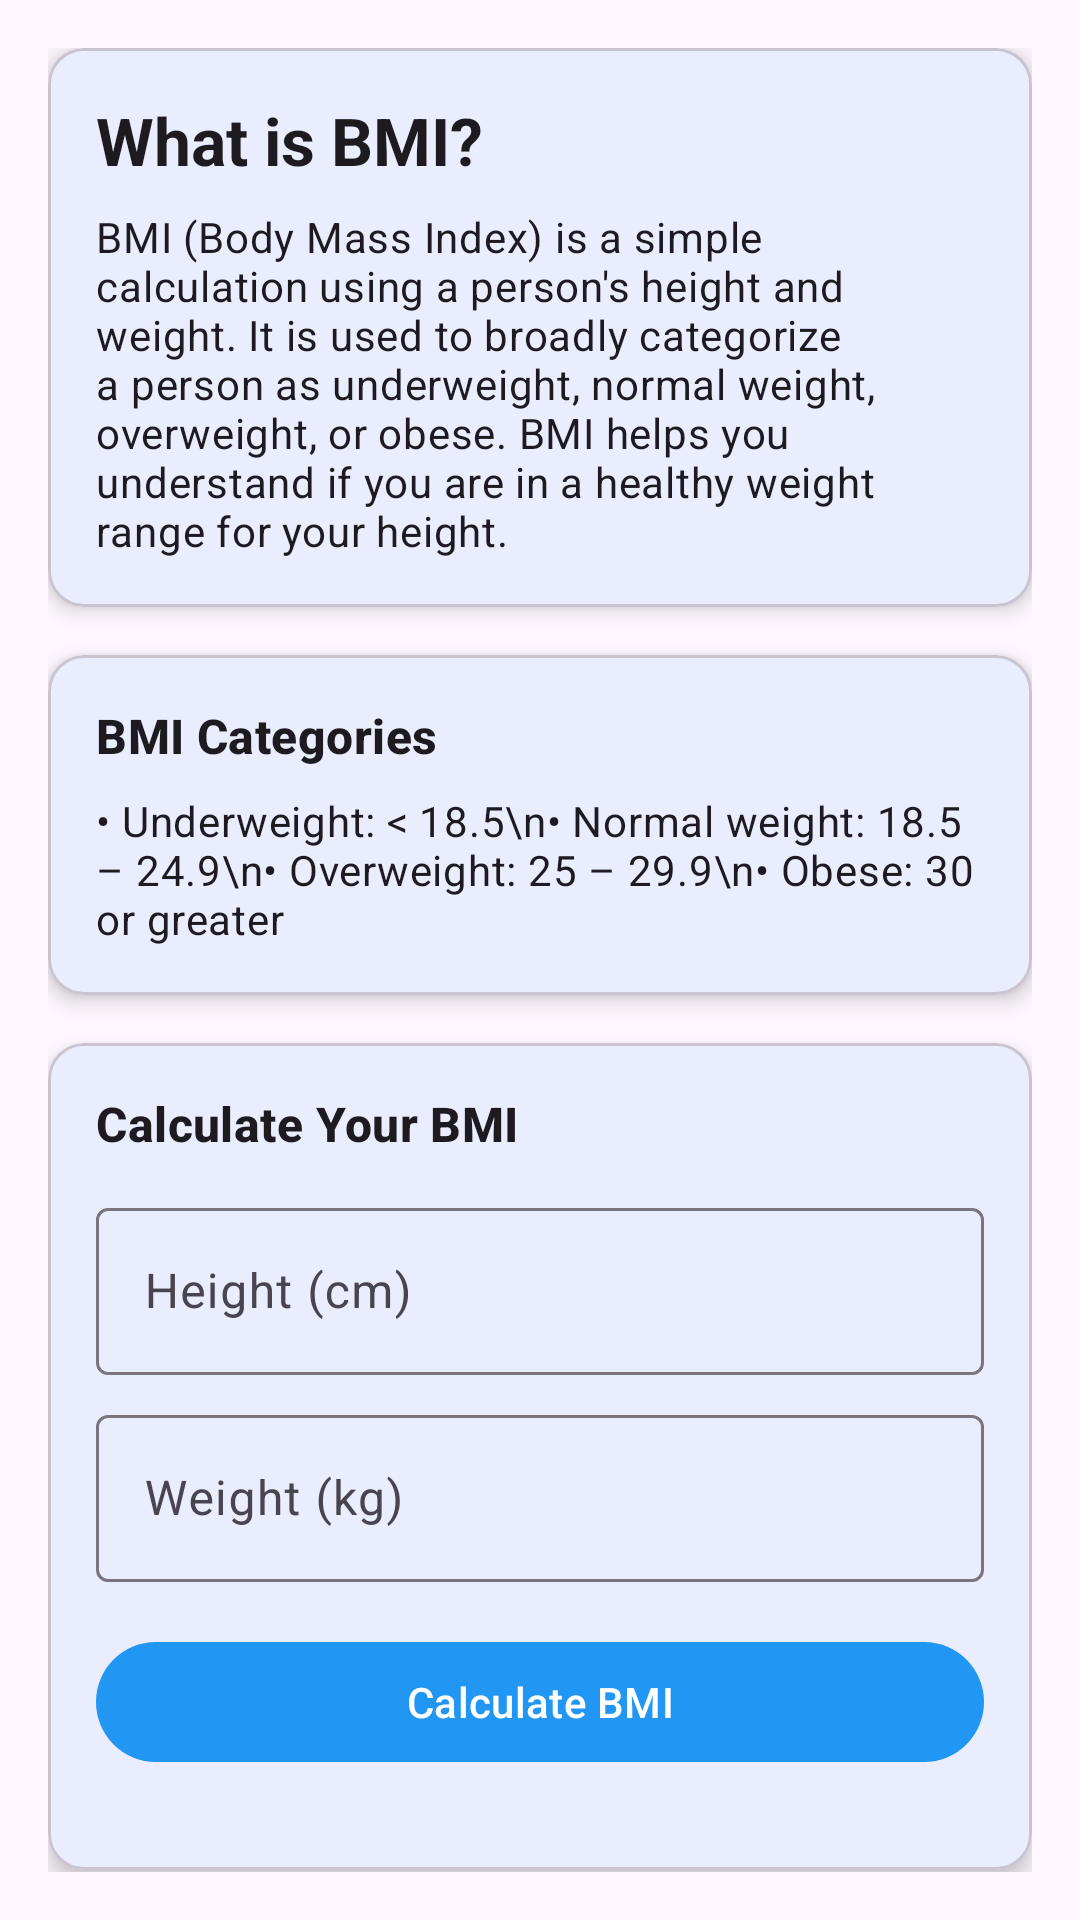

The Android layout XML behind this screen, and the referenced resources:
<!-- AndroidManifest.xml: application theme Theme.TrainGym -->
<!-- res/layout/fragment_user_bmi.xml -->
<?xml version="1.0" encoding="utf-8"?>
<androidx.core.widget.NestedScrollView xmlns:android="http://schemas.android.com/apk/res/android"
    xmlns:app="http://schemas.android.com/apk/res-auto"
    xmlns:tools="http://schemas.android.com/tools"
    android:layout_width="match_parent"
    android:layout_height="match_parent"
    android:fillViewport="true"
    tools:context=".user.UserBmiFragment">

    <LinearLayout
        android:layout_width="match_parent"
        android:layout_height="wrap_content"
        android:orientation="vertical"
        android:padding="16dp">

        <com.google.android.material.card.MaterialCardView
            android:layout_width="match_parent"
            android:layout_height="wrap_content"
            app:cardCornerRadius="12dp"
            app:cardElevation="4dp"
            android:layout_marginBottom="16dp">
            <LinearLayout
                android:layout_width="match_parent"
                android:layout_height="wrap_content"
                android:orientation="vertical"
                android:padding="16dp">
                <TextView
                    android:layout_width="wrap_content"
                    android:layout_height="wrap_content"
                    android:text="What is BMI?"
                    android:textAppearance="?attr/textAppearanceTitleLarge"
                    android:textStyle="bold"
                    android:layout_marginBottom="8dp" />
                <TextView
                    android:layout_width="match_parent"
                    android:layout_height="wrap_content"
                    android:text="BMI (Body Mass Index) is a simple calculation using a person's height and weight. It is used to broadly categorize a person as underweight, normal weight, overweight, or obese. BMI helps you understand if you are in a healthy weight range for your height."
                    android:textAppearance="?attr/textAppearanceBodyMedium" />
            </LinearLayout>
        </com.google.android.material.card.MaterialCardView>

        <com.google.android.material.card.MaterialCardView
            android:layout_width="match_parent"
            android:layout_height="wrap_content"
            app:cardCornerRadius="12dp"
            app:cardElevation="4dp"
            android:layout_marginBottom="16dp">
            <LinearLayout
                android:layout_width="match_parent"
                android:layout_height="wrap_content"
                android:orientation="vertical"
                android:padding="16dp">
                <TextView
                    android:layout_width="wrap_content"
                    android:layout_height="wrap_content"
                    android:text="BMI Categories"
                    android:textAppearance="?attr/textAppearanceTitleMedium"
                    android:textStyle="bold"
                    android:layout_marginBottom="8dp" />
                <TextView
                    android:layout_width="match_parent"
                    android:layout_height="wrap_content"
                    android:text="• Underweight: &lt; 18.5\n• Normal weight: 18.5 – 24.9\n• Overweight: 25 – 29.9\n• Obese: 30 or greater"
                    android:textAppearance="?attr/textAppearanceBodyMedium" />
            </LinearLayout>
        </com.google.android.material.card.MaterialCardView>

        <com.google.android.material.card.MaterialCardView
            android:layout_width="match_parent"
            android:layout_height="wrap_content"
            app:cardCornerRadius="12dp"
            app:cardElevation="4dp">
            <LinearLayout
                android:layout_width="match_parent"
                android:layout_height="wrap_content"
                android:orientation="vertical"
                android:padding="16dp">
                <TextView
                    android:layout_width="wrap_content"
                    android:layout_height="wrap_content"
                    android:text="Calculate Your BMI"
                    android:textAppearance="?attr/textAppearanceTitleMedium"
                    android:textStyle="bold"
                    android:layout_marginBottom="12dp" />
                <com.google.android.material.textfield.TextInputLayout
                    android:layout_width="match_parent"
                    android:layout_height="wrap_content"
                    android:hint="Height (cm)"
                    android:layout_marginBottom="8dp">
                    <com.google.android.material.textfield.TextInputEditText
                        android:id="@+id/edit_text_height"
                        android:layout_width="match_parent"
                        android:layout_height="wrap_content"
                        android:inputType="numberDecimal" />
                </com.google.android.material.textfield.TextInputLayout>
                <com.google.android.material.textfield.TextInputLayout
                    android:layout_width="match_parent"
                    android:layout_height="wrap_content"
                    android:hint="Weight (kg)"
                    android:layout_marginBottom="16dp">
                    <com.google.android.material.textfield.TextInputEditText
                        android:id="@+id/edit_text_weight"
                        android:layout_width="match_parent"
                        android:layout_height="wrap_content"
                        android:inputType="numberDecimal" />
                </com.google.android.material.textfield.TextInputLayout>
                <com.google.android.material.button.MaterialButton
                    android:id="@+id/button_calculate_bmi"
                    android:layout_width="match_parent"
                    android:layout_height="wrap_content"
                    android:text="Calculate BMI" />
                <LinearLayout
                    android:layout_width="match_parent"
                    android:layout_height="wrap_content"
                    android:orientation="vertical"
                    android:gravity="center_horizontal"
                    android:layout_marginTop="16dp">
                    <TextView
                        android:id="@+id/text_view_bmi_result"
                        android:layout_width="wrap_content"
                        android:layout_height="wrap_content"
                        android:textAppearance="?attr/textAppearanceTitleLarge"
                        android:textStyle="bold"
                        android:text=""
                        android:visibility="gone" />
                    <TextView
                        android:id="@+id/text_view_bmi_category"
                        android:layout_width="wrap_content"
                        android:layout_height="wrap_content"
                        android:textAppearance="?attr/textAppearanceBodyLarge"
                        android:text=""
                        android:visibility="gone"
                        android:layout_marginTop="4dp" />
                </LinearLayout>
            </LinearLayout>
        </com.google.android.material.card.MaterialCardView>

    </LinearLayout>
</androidx.core.widget.NestedScrollView>
<!-- resources referenced by this layout -->
<resources>
  <style name="Theme.TrainGym" parent="Base.Theme.TrainGym" />
  <style name="Base.Theme.TrainGym" parent="Theme.Material3.Light.NoActionBar">
          <item name="colorPrimary">@color/blue_500</item>
          <item name="colorOnPrimary">@color/white</item>
  
          <item name="colorSecondary">@color/teal_200</item>
          <item name="colorOnSecondary">@color/black</item>
  
          <item name="android:statusBarColor" tools:targetApi="l">?attr/colorPrimary</item>
          <item name="android:navigationBarColor" tools:targetApi="l">@android:color/black</item>
      </style>
  <color name="blue_500">#2196F3</color>
  <color name="white">#FFFFFFFF</color>
  <color name="teal_200">#FF03DAC5</color>
  <color name="black">#FF000000</color>
</resources>
